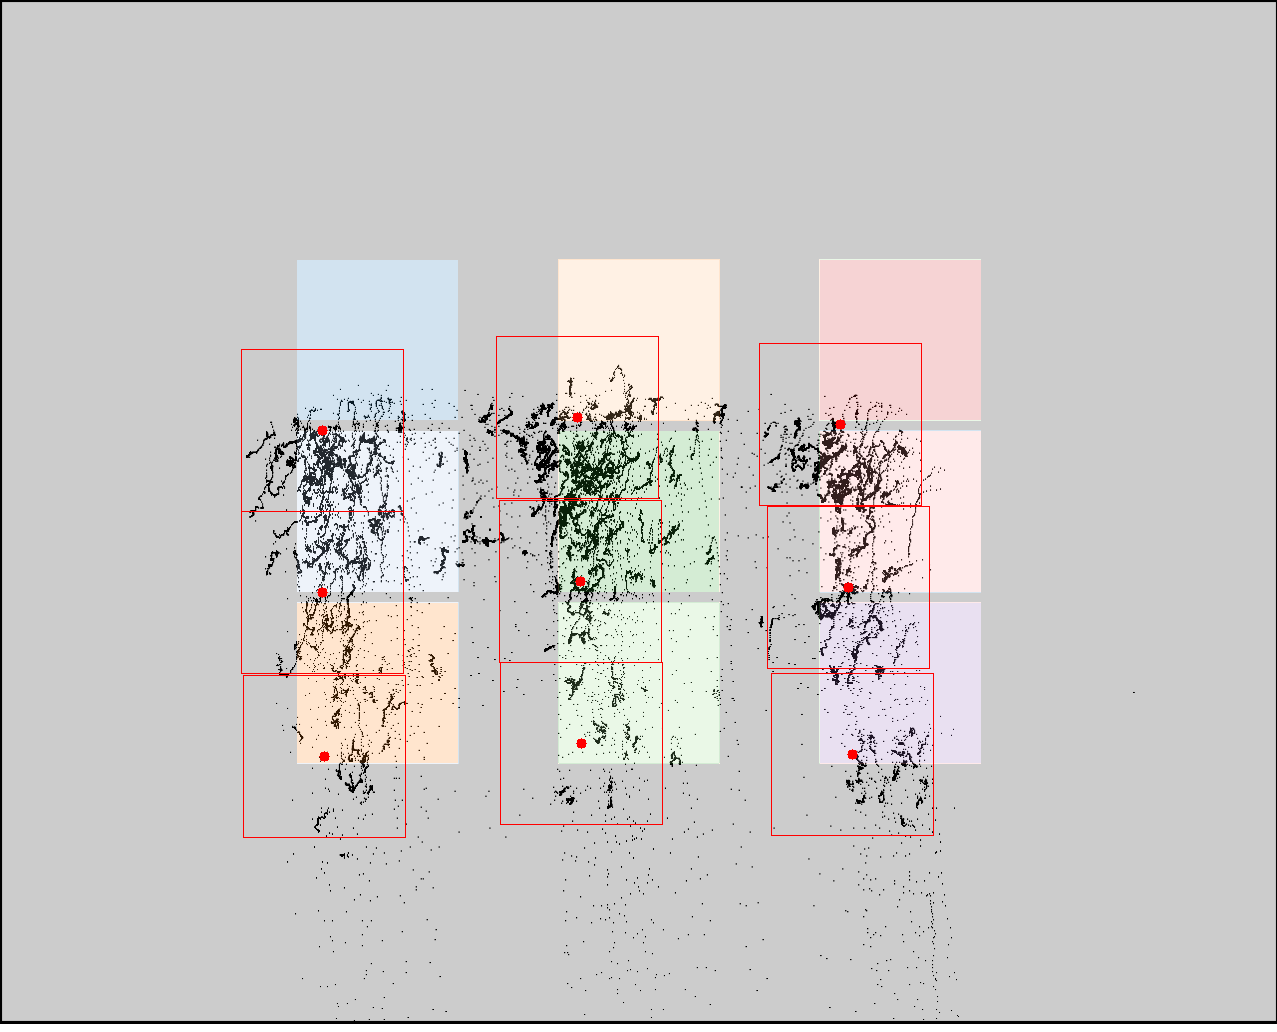

Values plotted in this chart, from the file beside it:
click0, click1, click2, click3, click4, click5, click6, click7, click8
322, 322, 324, 577, 580, 581, 840, 848, 852
430, 592, 756, 417, 581, 743, 424, 587, 754
